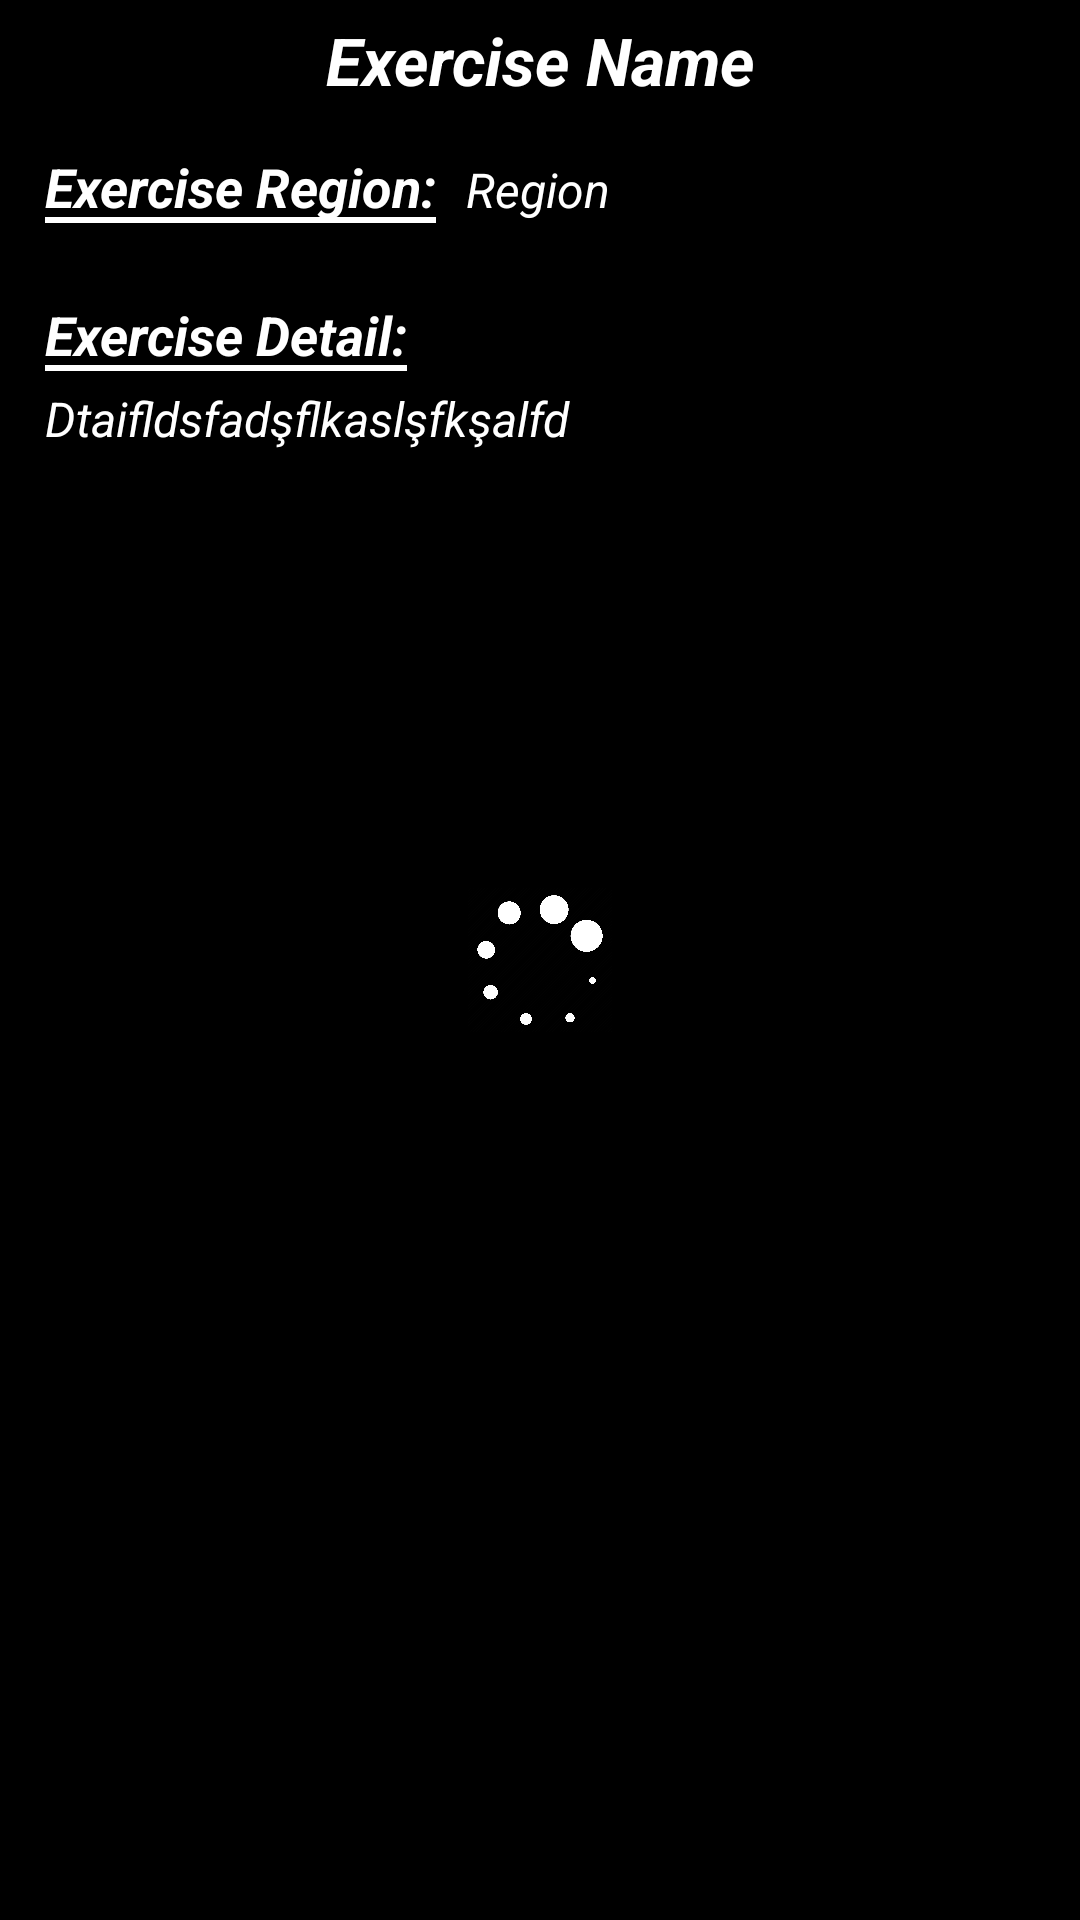

Layout XML and referenced resources for this Android screen:
<!-- AndroidManifest.xml: application theme Theme.AppCompat.DayNight.NoActionBar -->
<!-- res/layout/activity_exercise_details.xml -->
<?xml version="1.0" encoding="utf-8"?>
<RelativeLayout xmlns:android="http://schemas.android.com/apk/res/android"
    xmlns:app="http://schemas.android.com/apk/res-auto"
    xmlns:tools="http://schemas.android.com/tools"
    android:id="@+id/main"
    android:background="@color/dark_background_color"
    android:layout_width="match_parent"
    android:layout_height="match_parent"
    tools:context=".ExerciseDetailsActivity">

    <ProgressBar
        android:layout_width="wrap_content"
        android:id="@+id/progressBar"
        android:layout_centerInParent="true"
        android:indeterminateDrawable="@drawable/custom_progress_bar"
        android:layout_height="wrap_content" />


    <LinearLayout
        android:layout_width="match_parent"
        android:orientation="vertical"
        android:id="@+id/activityContainer"
        android:layout_alignParentTop="true"
        android:layout_height="wrap_content">

        <TextView
            android:layout_width="match_parent"
            android:text="Exercise Name"
            android:id="@+id/textViewExerciseName"
            android:textSize="22sp"
            android:textColor="@color/white"
            android:textStyle="italic|bold"
            android:gravity="center"
            android:layout_height="40dp"/>

        <ScrollView
            android:layout_width="match_parent"
            android:layout_marginStart="15dp"
            android:layout_marginTop="10dp"
            android:layout_marginEnd="15dp"
            android:layout_height="wrap_content">

            <LinearLayout
                android:layout_width="match_parent"
                android:orientation="vertical"
                android:layout_height="0dp">

                <LinearLayout
                    android:layout_width="match_parent"
                    android:orientation="horizontal"
                    android:layout_marginBottom="25dp"
                    android:layout_height="wrap_content">

                    <TextView
                        android:layout_width="wrap_content"
                        android:textSize="18sp"
                        android:textColor="@color/white"
                        android:text="Exercise Region:"
                        android:layout_marginEnd="10dp"
                        android:background="@drawable/under_line_border"
                        android:textStyle="italic|bold"
                        android:layout_height="wrap_content">


                    </TextView>

                    <TextView
                        android:layout_width="wrap_content"
                        android:textSize="16sp"
                        android:textColor="@color/white"
                        android:text="Region"
                        android:id="@+id/textViewExerciseRegion"
                        android:textStyle="italic"
                        android:layout_height="wrap_content">


                    </TextView>

                </LinearLayout>

                <TextView
                    android:layout_width="wrap_content"
                    android:textSize="18sp"
                    android:textColor="@color/white"
                    android:text="Exercise Detail:"
                    android:background="@drawable/under_line_border"
                    android:textStyle="italic|bold"
                    android:layout_marginBottom="5dp"
                    android:layout_height="wrap_content">


                </TextView>

                <TextView
                    android:layout_width="wrap_content"
                    android:textSize="16sp"
                    android:textColor="@color/white"
                    android:id="@+id/textViewExerciseDetail"
                    android:text="Dtaifldsfadşflkaslşfkşalfd"
                    android:textStyle="italic"
                    android:layout_height="wrap_content">


                </TextView>
            </LinearLayout>

        </ScrollView>

    </LinearLayout>

</RelativeLayout>
<!-- resources referenced by this layout -->
<resources>
  <color name="dark_background_color">#FF000000</color>
  <color name="white">#FFFFFFFF</color>
  
      //Text color
  <!-- drawable custom_progress_bar (drawable) -->
  <layer-list xmlns:android="http://schemas.android.com/apk/res/android">
      <item>
          <rotate
              android:fromDegrees="0"
              android:toDegrees="360"
              android:pivotX="50%"
              android:pivotY="50%"
              android:drawable="@drawable/progress_circle_icon"
              android:duration="1000"
              android:repeatCount="infinite" />
      </item>
  </layer-list>
  <!-- drawable under_line_border (drawable) -->
  <?xml version="1.0" encoding="utf-8"?>
  <layer-list xmlns:android="http://schemas.android.com/apk/res/android">
      <item android:top="-5dp"
          android:start="-5dp"
          android:end="-5dp">
          <shape android:shape="rectangle">
              <stroke
                  android:width="2dp"
                  android:color="@color/white" />
          </shape>
      </item>
  </layer-list>
  <!-- drawable progress_circle_icon: png bitmap (drawable, 48631 bytes) -->
</resources>
